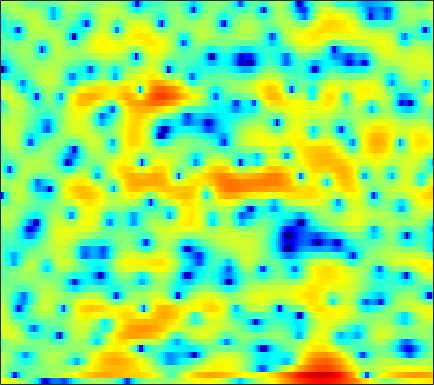

The table this chart was drawn from, first rows:
5.1697, 5.0712, 4.8615, 4.5741, 4.3153, 3.908, 3.4383, 3.0507, 2.4709, 1.83, 1.0988, 0.47774, -0.46798, -1.5711, -2.5691, -4.1309, -6.1138, -7.9494, -11.094, -15.153, -19.082, -18.802, -15.839, -13.706
3.028, 1.977, 0.188, -2.23, -4.675, -9.464, -17.88, -16.83, -9.694, -5.928, -3.676, -2.548, -1.523, -0.8843, -0.6127, -0.4263, -0.3822, -0.3866, -0.3755, -0.2811, -0.06258, 0.1776, 0.5669, 1.002
1.553, 0.9895, 0.1965, -0.5848, -1.131, -1.744, -2.173, -2.357, -2.422, -2.329, -2.137, -1.925, -1.624, -1.314, -1.077, -0.7701, -0.4739, -0.2568, 0.01713, 0.2816, 0.523, 0.6912, 0.8925, 1.057
2.986, 2.523, 1.83, 1.059, 0.4273, -0.4827, -1.46, -2.231, -3.246, -4.207, -4.946, -5.216, -5.095, -4.474, -3.793, -2.777, -1.769, -1.066, -0.2294, 0.4776, 1.045, 1.383, 1.711, 1.897
2.546, 2.228, 1.704, 1.052, 0.4611, -0.5006, -1.704, -2.802, -4.614, -6.871, -9.453, -10.93, -10.51, -8.095, -6.209, -4.09, -2.417, -1.397, -0.2925, 0.5825, 1.247, 1.633, 2.012, 2.249
-0.299, -0.05675, 0.1962, 0.3157, 0.3121, 0.173, -0.07158, -0.3093, -0.6597, -0.9956, -1.261, -1.384, -1.432, -1.343, -1.185, -0.891, -0.5495, -0.2868, 0.03643, 0.3125, 0.5096, 0.6069, 0.6945, 0.7396
-2.307, -0.9469, 0.3493, 1.188, 1.613, 1.942, 2.055, 2.021, 1.859, 1.607, 1.296, 1.036, 0.6875, 0.3715, 0.1754, -0.03938, -0.1665, -0.2212, -0.2899, -0.385, -0.551, -0.7534, -1.135, -1.633
2.394, 2.956, 3.538, 3.897, 4.031, 4.019, 3.799, 3.495, 2.886, 2.05, 0.9865, 0.05332, -1.325, -2.768, -3.754, -4.531, -4.491, -4.092, -3.358, -2.734, -2.386, -2.383, -2.789, -3.843
4.469, 4.425, 4.293, 4.063, 3.821, 3.38, 2.782, 2.217, 1.3, 0.1484, -1.298, -2.646, -4.925, -8.035, -10.99, -14.09, -11.75, -9.034, -6.293, -4.449, -3.26, -2.699, -2.284, -2.159
4.105, 3.774, 3.247, 2.623, 2.08, 1.285, 0.4665, -0.1243, -0.8602, -1.541, -2.174, -2.625, -3.142, -3.497, -3.624, -3.598, -3.349, -3.011, -2.436, -1.808, -1.28, -0.9933, -0.7314, -0.5655
4.272, 3.658, 2.618, 1.313, 0.1713, -1.523, -3.316, -4.539, -5.603, -5.68, -4.971, -4.219, -3.174, -2.198, -1.53, -0.7247, -0.005704, 0.4382, 0.9356, 1.318, 1.547, 1.598, 1.485, 1.165
4.083, 3.368, 2.058, 0.3391, -1.307, -4.116, -8.079, -12.2, -17.79, -14.07, -9.619, -7.209, -4.694, -2.674, -1.425, 0.008413, 1.226, 2.002, 2.791, 3.278, 3.503, 3.512, 3.269, 2.636
2.116, 1.65, 0.7315, -0.5275, -1.704, -3.516, -5.522, -7.103, -9.163, -10.9, -11.7, -11.13, -8.933, -6.237, -4.355, -2.15, -0.3881, 0.6697, 1.8, 2.588, 3.069, 3.234, 3.218, 2.958
0.98, 0.7949, 0.3081, -0.465, -1.206, -2.409, -3.933, -5.328, -7.573, -10.21, -12.65, -12.6, -9.733, -6.574, -4.584, -2.41, -0.6937, 0.3053, 1.338, 2.107, 2.63, 2.856, 2.956, 2.89
0.1065, 0.129, 0.03444, -0.1844, -0.4347, -0.8678, -1.387, -1.788, -2.297, -2.69, -2.823, -2.72, -2.321, -1.689, -1.128, -0.3532, 0.3656, 0.8499, 1.378, 1.761, 2.003, 2.103, 2.108, 1.967
-1.105, -0.8241, -0.5276, -0.3187, -0.2257, -0.1664, -0.1326, -0.1175, -0.1067, -0.07496, 0.009399, 0.1006, 0.2562, 0.4395, 0.5895, 0.7737, 0.9043, 0.9775, 1.047, 1.064, 1.021, 0.9692, 0.8739, 0.7044
-2.238, -1.647, -1.042, -0.6109, -0.3549, -0.06485, 0.1989, 0.3777, 0.6375, 0.899, 1.13, 1.274, 1.412, 1.462, 1.414, 1.239, 0.9489, 0.632, 0.1311, -0.3667, -0.7605, -0.9413, -0.9652, -0.7839
-2.163, -1.673, -1.337, -1.254, -1.253, -1.189, -0.9725, -0.6609, -0.04042, 0.697, 1.378, 1.806, 2.212, 2.37, 2.299, 1.924, 1.188, 0.3256, -1.357, -3.751, -6.743, -8.385, -7.094, -4.069
-1.973, -2.226, -3.034, -4.479, -6.098, -8.903, -10.47, -8.845, -5.485, -2.737, -0.7291, 0.381, 1.416, 2.014, 2.216, 2.129, 1.619, 0.969, -0.3249, -2.124, -4.054, -4.884, -4.064, -1.897
-2.795, -3.273, -4.241, -5.672, -7.094, -9.083, -10.01, -9.195, -6.932, -4.739, -2.978, -1.939, -0.8858, -0.1425, 0.2527, 0.5833, 0.7064, 0.7182, 0.6564, 0.5584, 0.5705, 0.6888, 1.016, 1.533
-2.726, -2.902, -3.25, -3.682, -3.989, -4.355, -4.531, -4.483, -4.259, -3.884, -3.423, -3.079, -2.616, -2.153, -1.819, -1.354, -0.8675, -0.5189, -0.0423, 0.447, 0.922, 1.288, 1.784, 2.245
-2.462, -2.335, -2.274, -2.339, -2.448, -2.709, -3.055, -3.349, -3.815, -4.305, -4.774, -5.069, -5.294, -5.219, -4.966, -4.375, -3.515, -2.801, -1.804, -0.7857, 0.1789, 0.8526, 1.683, 2.397
-2.526, -1.923, -1.421, -1.235, -1.32, -1.669, -2.328, -3.053, -4.289, -5.941, -8.031, -9.831, -12.25, -13.4, -12.7, -10.62, -8.417, -6.807, -4.791, -2.968, -1.295, -0.1591, 1.15, 2.259
-1.447, -0.6189, 0.04793, 0.2803, 0.1936, -0.2514, -1.091, -1.994, -3.633, -5.865, -8.861, -11.79, -16.68, -20.02, -18.88, -16.31, -13.9, -11.85, -8.822, -5.815, -3.202, -1.521, 0.3398, 1.81
1.369, 1.727, 2.014, 2.042, 1.915, 1.486, 0.775, 0.05616, -1.212, -2.757, -4.628, -6.187, -8.428, -10.93, -13.1, -17.79, -26.39, -19.9, -11.82, -7.156, -3.846, -1.984, -0.03886, 1.423
2.483, 2.523, 2.531, 2.466, 2.349, 2.072, 1.644, 1.204, 0.4738, -0.4284, -1.47, -2.321, -3.518, -4.722, -5.535, -6.361, -6.551, -6.189, -5.104, -3.672, -2.23, -1.227, -0.06438, 0.8465
1.17, 1.101, 1.132, 1.263, 1.348, 1.442, 1.421, 1.323, 1.08, 0.6823, 0.1863, -0.2532, -0.8569, -1.449, -1.842, -2.216, -2.45, -2.443, -2.283, -1.92, -1.459, -1.069, -0.5161, -0.02468
-2.989, -3.041, -2.24, -1.066, -0.2124, 0.6992, 1.32, 1.609, 1.751, 1.682, 1.408, 1.109, 0.6015, 0.03262, -0.4161, -0.9881, -1.487, -1.809, -2.112, -2.298, -2.283, -2.157, -1.84, -1.312
-17.85, -14.65, -6.248, -2.394, -0.5412, 1.085, 2.101, 2.562, 2.827, 2.791, 2.44, 2.027, 1.24, 0.272, -0.5715, -1.743, -2.824, -3.593, -4.398, -5.19, -5.892, -6.308, -6.421, -5.427
-0.04417, -0.285, 0.06541, 0.808, 1.416, 2.12, 2.661, 2.902, 3.002, 2.785, 2.227, 1.541, 0.2324, -1.624, -3.399, -6.37, -9.459, -10.92, -10.95, -10.55, -11.54, -13.82, -22.32, -17.45
2.447, 1.925, 1.411, 1.191, 1.187, 1.393, 1.722, 1.955, 2.17, 2.11, 1.721, 1.132, -0.07766, -1.954, -3.838, -7.337, -11.6, -13.54, -11.47, -9.131, -7.758, -7.092, -6.305, -5.05
1.027, -0.2281, -2.024, -3.496, -3.817, -2.956, -1.448, -0.3196, 0.8348, 1.598, 1.923, 1.923, 1.589, 0.9617, 0.3337, -0.5492, -1.337, -1.707, -1.868, -1.727, -1.382, -1.097, -0.7139, -0.3124
-1.427, -3.265, -6.861, -13.19, -16.81, -9.388, -4.7, -2.422, -0.4159, 0.9402, 1.769, 2.169, 2.415, 2.459, 2.372, 2.223, 2.019, 1.903, 1.744, 1.633, 1.521, 1.416, 1.236, 0.93
-1.864, -2.304, -2.92, -3.314, -3.268, -2.66, -1.676, -0.8926, 0.07737, 0.8553, 1.425, 1.72, 1.983, 2.135, 2.188, 2.218, 2.209, 2.176, 2.097, 1.974, 1.748, 1.51, 1.076, 0.4481
-2.107, -1.575, -1.003, -0.534, -0.2205, 0.155, 0.509, 0.7231, 0.956, 1.054, 1.075, 1.024, 0.9667, 0.9213, 0.9529, 1.02, 1.162, 1.26, 1.392, 1.438, 1.387, 1.257, 0.9048, 0.3663
-1.901, -0.718, 0.46, 1.266, 1.674, 1.975, 2.026, 1.912, 1.52, 0.8933, 0.04303, -0.6593, -1.571, -2.165, -2.25, -1.869, -1.184, -0.6035, 0.07019, 0.5841, 0.9301, 1.06, 1.072, 0.8838
-0.08102, 0.9887, 2.069, 2.773, 3.078, 3.2, 2.968, 2.555, 1.626, 0.2205, -1.857, -4.031, -8.273, -14.44, -14.44, -8.887, -5.405, -3.698, -2.199, -1.2, -0.556, -0.2018, 0.1885, 0.4631
1.634, 2.263, 2.913, 3.345, 3.494, 3.461, 3.139, 2.675, 1.778, 0.4586, -1.297, -2.893, -5.267, -7.152, -7.57, -6.807, -5.661, -5.054, -4.511, -4.325, -4.229, -4.065, -3.568, -2.712
2.181, 2.573, 2.987, 3.26, 3.359, 3.325, 3.099, 2.798, 2.212, 1.431, 0.4834, -0.2816, -1.321, -2.264, -2.904, -3.644, -4.449, -5.188, -6.551, -8.631, -11.65, -14.15, -13.55, -9.343
1.609, 1.915, 2.29, 2.579, 2.74, 2.833, 2.784, 2.651, 2.319, 1.87, 1.3, 0.7878, 0.04487, -0.762, -1.411, -2.341, -3.427, -4.34, -5.864, -7.835, -10.09, -11.47, -11.09, -8.502
-0.161, 0.1937, 0.769, 1.345, 1.72, 2.097, 2.287, 2.321, 2.195, 1.911, 1.487, 1.08, 0.4758, -0.2314, -0.7735, -1.528, -2.299, -2.845, -3.569, -4.179, -4.57, -4.652, -4.441, -3.84
-4.538, -3.231, -1.346, 0.234, 1.104, 1.93, 2.397, 2.536, 2.522, 2.245, 1.772, 1.343, 0.6359, -0.144, -0.7256, -1.463, -2.002, -2.308, -2.469, -2.409, -2.285, -2.137, -1.92, -1.726
-7.841, -3.993, -0.6299, 1.405, 2.394, 3.183, 3.53, 3.544, 3.312, 2.844, 2.159, 1.491, 0.3693, -0.9659, -2.161, -3.774, -4.808, -4.77, -3.731, -2.423, -1.327, -0.7807, -0.4258, -0.5356
2.748, 2.867, 3.241, 3.569, 3.702, 3.599, 3.205, 2.751, 1.914, 1.025, 0.1442, -0.5858, -1.653, -3.195, -5.082, -9.2, -18.73, -15.64, -7.225, -3.191, -0.9145, 0.05802, 0.5975, 0.3456
3.952, 3.593, 3.154, 2.686, 2.208, 1.342, 0.04052, -1.28, -3.55, -6.212, -7.776, -7.24, -5.708, -4.638, -4.174, -3.891, -3.529, -2.9, -1.646, -0.2888, 0.8364, 1.442, 1.826, 1.731
0.9488, 0.5727, 0.1835, -0.1679, -0.5258, -1.241, -2.414, -3.785, -6.497, -10.42, -12.96, -10.59, -6.762, -4.051, -2.604, -1.228, -0.1546, 0.5713, 1.384, 2.075, 2.638, 2.92, 3.088, 3.017
-6.586, -6.771, -6.054, -4.959, -4.195, -3.531, -3.249, -3.261, -3.435, -3.612, -3.494, -3.071, -2.244, -1.257, -0.5336, 0.3808, 1.168, 1.66, 2.228, 2.691, 3.013, 3.155, 3.222, 3.133
-22.96, -24.55, -13.61, -8.965, -6.791, -4.819, -3.507, -2.786, -2.073, -1.541, -1.072, -0.7291, -0.2618, 0.1857, 0.5184, 0.9409, 1.315, 1.555, 1.859, 2.119, 2.322, 2.446, 2.544, 2.534
-9.021, -8.682, -7.501, -5.958, -4.807, -3.434, -2.33, -1.641, -0.9114, -0.3588, 0.06189, 0.2843, 0.5067, 0.6297, 0.6669, 0.6448, 0.5851, 0.5422, 0.5421, 0.6342, 0.8403, 1.062, 1.379, 1.661
-4.397, -3.916, -3.225, -2.469, -1.891, -1.146, -0.4801, -0.06127, 0.4107, 0.7668, 0.9833, 1.038, 0.965, 0.7055, 0.372, -0.2862, -1.139, -1.802, -2.577, -2.834, -2.329, -1.611, -0.517, 0.4994
-1.904, -1.477, -0.9732, -0.5093, -0.1912, 0.19, 0.546, 0.7842, 1.065, 1.297, 1.425, 1.443, 1.263, 0.7955, 0.1888, -1.064, -3.076, -5.385, -10.49, -17.8, -10.07, -5.913, -2.467, -0.301
-1.506, -1.181, -0.842, -0.6575, -0.6085, -0.6285, -0.663, -0.6172, -0.431, -0.08142, 0.366, 0.6783, 0.9521, 0.9448, 0.7006, 0.02547, -1.089, -2.173, -3.682, -4.33, -3.424, -2.181, -0.48, 0.8477
-3.07, -2.69, -2.437, -2.566, -2.952, -3.871, -5.208, -6.184, -6.466, -5.096, -3.041, -1.663, -0.2071, 0.7751, 1.232, 1.515, 1.535, 1.447, 1.316, 1.292, 1.417, 1.61, 1.919, 2.202
-5.47, -4.619, -3.998, -3.979, -4.446, -5.916, -8.8, -12.64, -17.06, -10.03, -5.147, -2.764, -0.5486, 0.9156, 1.672, 2.332, 2.685, 2.796, 2.817, 2.714, 2.545, 2.406, 2.19, 1.979
-6.865, -5.288, -3.868, -3.083, -2.838, -2.877, -3.125, -3.252, -3.005, -2.18, -0.9766, -0.0363, 1.084, 1.957, 2.434, 2.851, 3.014, 2.984, 2.739, 2.279, 1.64, 1.054, 0.2261, -0.5342
-4.974, -3.529, -2.044, -1.001, -0.4491, 0.07179, 0.4175, 0.639, 0.9283, 1.277, 1.652, 1.944, 2.287, 2.569, 2.704, 2.749, 2.617, 2.378, 1.816, 0.934, -0.3824, -1.744, -4.191, -7.474
-1.581, -0.7913, 0.1061, 0.8048, 1.198, 1.563, 1.772, 1.846, 1.858, 1.814, 1.731, 1.655, 1.555, 1.459, 1.393, 1.284, 1.115, 0.8996, 0.4531, -0.2835, -1.426, -2.615, -4.809, -7.636
0.9176, 1.279, 1.671, 1.931, 2.029, 2.016, 1.849, 1.611, 1.168, 0.5694, -0.121, -0.6696, -1.33, -1.817, -1.985, -1.924, -1.654, -1.411, -1.145, -1.048, -1.145, -1.345, -1.694, -1.98
